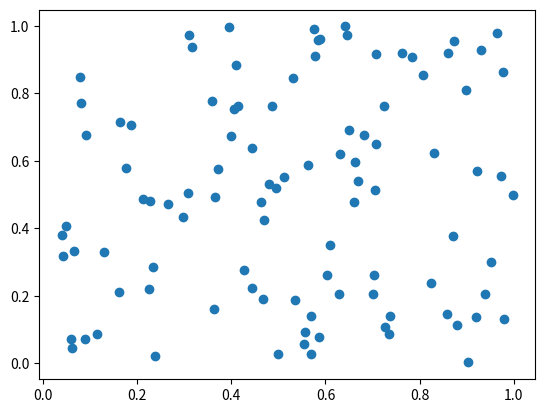
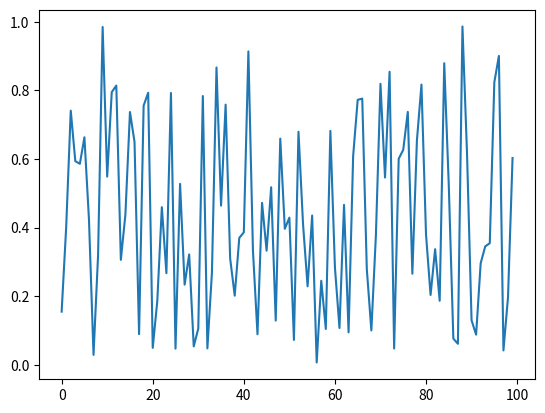

Source code (Python) for these figures, in order:
import numpy as np
import matplotlib.pyplot as plt
from matplotlib import style

x1, y1 = np.random.random(100), np.random.random(100)
x2, y2 = np.arange(100), np.random.random(100)
plt.figure(1)
plt.scatter(x1, y1)

plt.figure(2)
plt.plot(x2, y2)

plt.show()